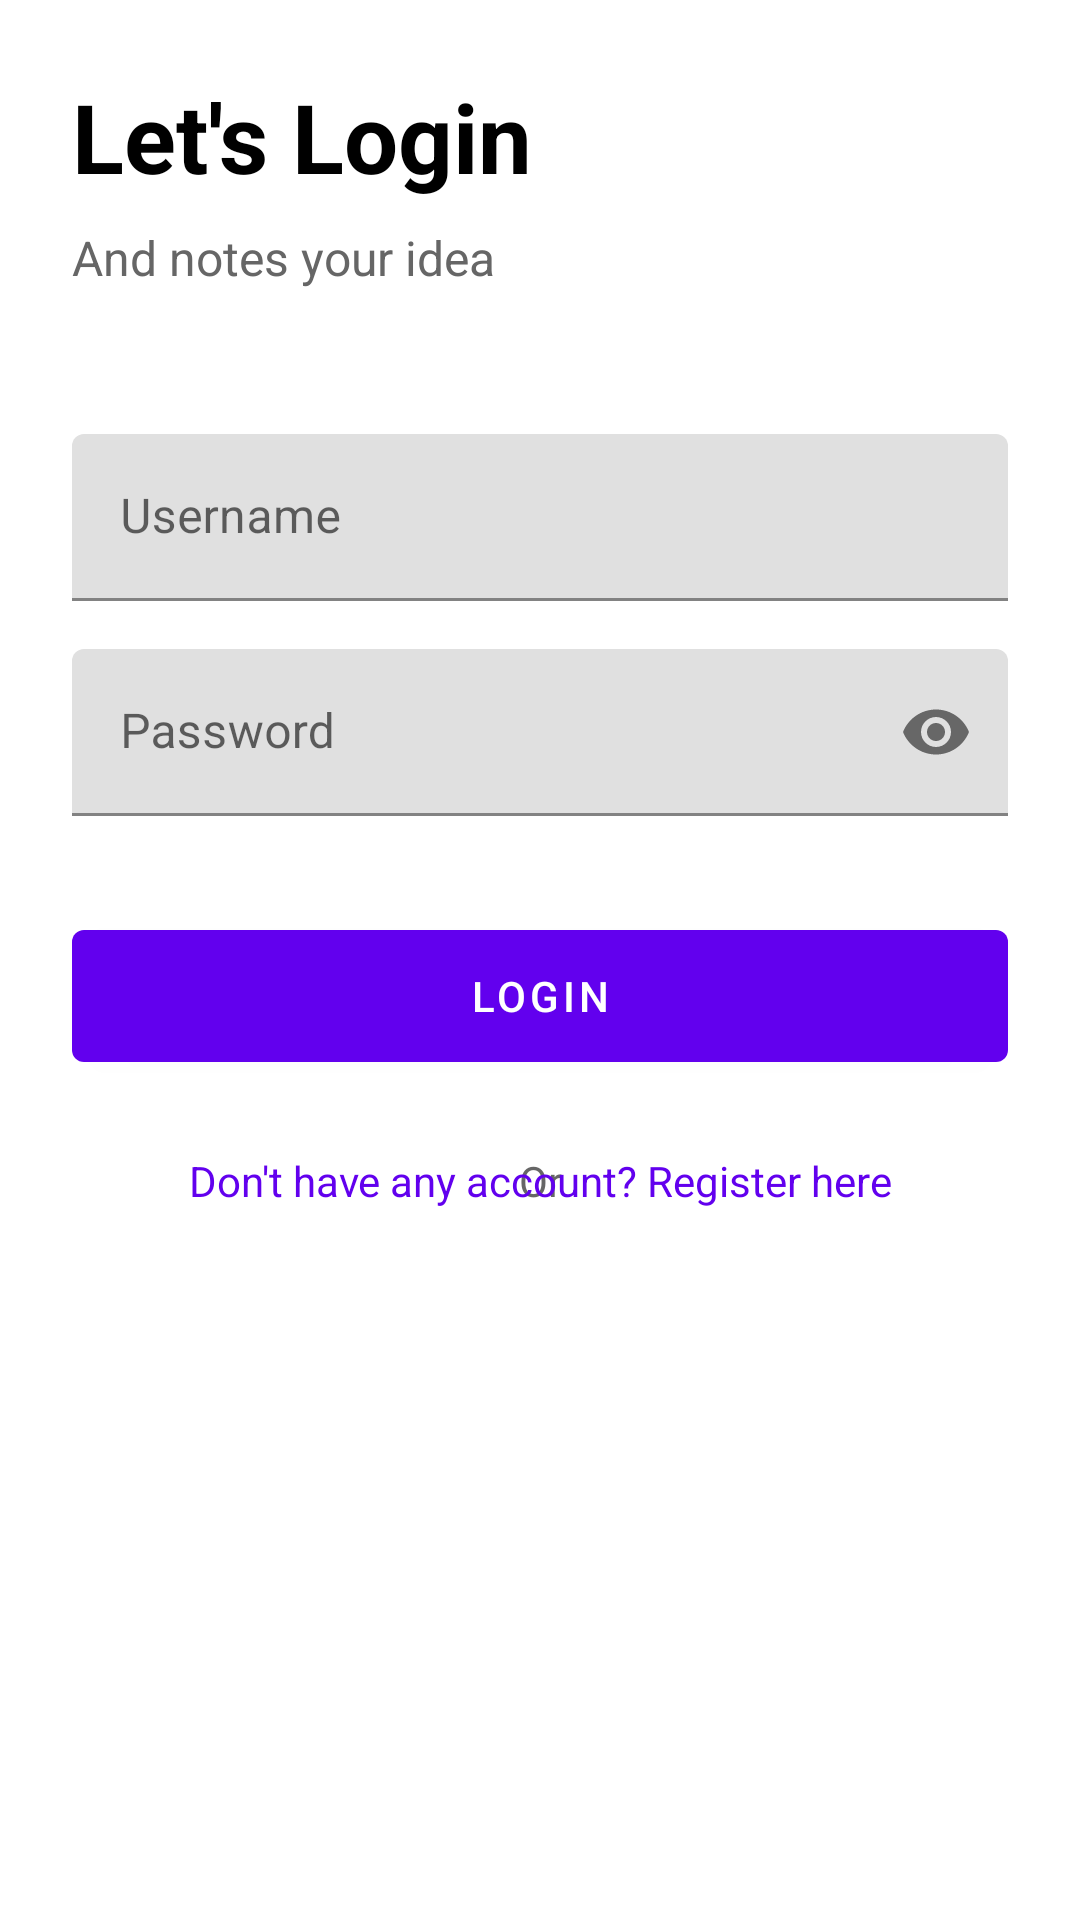

Here is an Android app screen rendered from its layout file. Give the layout XML and the strings, colors and styles it references.
<!-- AndroidManifest.xml: application theme Theme.SimpleNote -->
<!-- res/layout/fragment_login.xml -->
<?xml version="1.0" encoding="utf-8"?>
<ScrollView xmlns:android="http://schemas.android.com/apk/res/android"
    xmlns:app="http://schemas.android.com/apk/res-auto"
    android:layout_width="match_parent"
    android:layout_height="match_parent"
    android:fillViewport="true">

    <androidx.constraintlayout.widget.ConstraintLayout
        android:layout_width="match_parent"
        android:layout_height="wrap_content"
        android:padding="24dp">

        <TextView
            android:id="@+id/tvTitle"
            android:layout_width="wrap_content"
            android:layout_height="wrap_content"
            android:text="Let's Login"
            android:textColor="@color/black"
            android:textSize="32sp"
            android:textStyle="bold"
            app:layout_constraintStart_toStartOf="parent"
            app:layout_constraintTop_toTopOf="parent" />

        <TextView
            android:id="@+id/tvSubtitle"
            android:layout_width="wrap_content"
            android:layout_height="wrap_content"
            android:layout_marginTop="8dp"
            android:text="And notes your idea"
            android:textColor="@color/gray"
            android:textSize="16sp"
            app:layout_constraintStart_toStartOf="parent"
            app:layout_constraintTop_toBottomOf="@+id/tvTitle" />

        <com.google.android.material.textfield.TextInputLayout
            android:id="@+id/tilEmail"
            android:layout_width="0dp"
            android:layout_height="wrap_content"
            android:layout_marginTop="48dp"
            android:hint="Username"
            app:layout_constraintEnd_toEndOf="parent"
            app:layout_constraintStart_toStartOf="parent"
            app:layout_constraintTop_toBottomOf="@+id/tvSubtitle">

            <com.google.android.material.textfield.TextInputEditText
                android:id="@+id/etEmail"
                android:layout_width="match_parent"
                android:layout_height="wrap_content"
                android:inputType="text" />

        </com.google.android.material.textfield.TextInputLayout>

        <com.google.android.material.textfield.TextInputLayout
            android:id="@+id/tilPassword"
            android:layout_width="0dp"
            android:layout_height="wrap_content"
            android:layout_marginTop="16dp"
            android:hint="Password"
            app:endIconMode="password_toggle"
            app:layout_constraintEnd_toEndOf="parent"
            app:layout_constraintStart_toStartOf="parent"
            app:layout_constraintTop_toBottomOf="@+id/tilEmail">

            <com.google.android.material.textfield.TextInputEditText
                android:id="@+id/etPassword"
                android:layout_width="match_parent"
                android:layout_height="wrap_content"
                android:inputType="textPassword" />

        </com.google.android.material.textfield.TextInputLayout>

        <com.google.android.material.button.MaterialButton
            android:id="@+id/btnLogin"
            android:layout_width="0dp"
            android:layout_height="56dp"
            android:layout_marginTop="32dp"
            android:text="Login"
            app:layout_constraintEnd_toEndOf="parent"
            app:layout_constraintStart_toStartOf="parent"
            app:layout_constraintTop_toBottomOf="@+id/tilPassword" />

        <TextView
            android:layout_width="wrap_content"
            android:layout_height="wrap_content"
            android:layout_marginTop="24dp"
            android:text="Or"
            android:textColor="@color/gray"
            app:layout_constraintEnd_toEndOf="parent"
            app:layout_constraintStart_toStartOf="parent"
            app:layout_constraintTop_toBottomOf="@+id/btnLogin" />

        <TextView
            android:id="@+id/tvRegister"
            android:layout_width="wrap_content"
            android:layout_height="wrap_content"
            android:layout_marginTop="16dp"
            android:padding="8dp"
            android:text="Don't have any account? Register here"
            android:textColor="@color/purple_500"
            app:layout_constraintEnd_toEndOf="parent"
            app:layout_constraintStart_toStartOf="parent"
            app:layout_constraintTop_toBottomOf="@+id/btnLogin" />

    </androidx.constraintlayout.widget.ConstraintLayout>
</ScrollView>
<!-- resources referenced by this layout -->
<resources>
  <color name="black">#FF000000</color>
  <color name="gray">#666666</color>
  <color name="purple_500">#FF6200EE</color>
  <style name="Theme.SimpleNote" parent="Theme.MaterialComponents.DayNight.NoActionBar">
          
          <item name="colorPrimary">@color/purple_500</item>
          <item name="colorPrimaryVariant">@color/purple_700</item>
          <item name="colorOnPrimary">@color/white</item>
          
          <item name="colorSecondary">@color/teal_200</item>
          <item name="colorSecondaryVariant">@color/teal_700</item>
          <item name="colorOnSecondary">@color/black</item>
          
          <item name="android:statusBarColor">?attr/colorPrimaryVariant</item>
          
      </style>
  <color name="purple_700">#FF3700B3</color>
  <color name="white">#FFFFFFFF</color>
  <color name="teal_200">#FF03DAC5</color>
  <color name="teal_700">#FF018786</color>
</resources>
